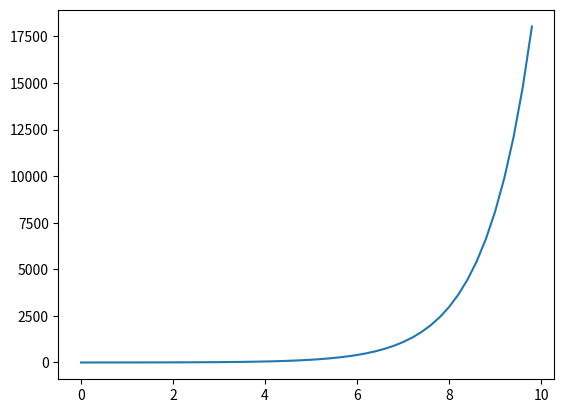

This chart was generated by the following Python code:
import numpy as np
import matplotlib.pyplot as plt

#UNIVERSAL KNOWN VALUES
xU = [0, 10]

#PLOT A PLOT LOOP
aPX = np.empty(0, int)
aPY = np.empty(0, int)
for aX in np.arange(xU[0], xU[1], 0.2):

    aY   = np.exp(aX)
    aPX  = np.append(aPX, aX)
    aPY  = np.append(aPY, aY)
    
#CREATE PLOT
plt.plot(aPX, aPY)
plt.show()